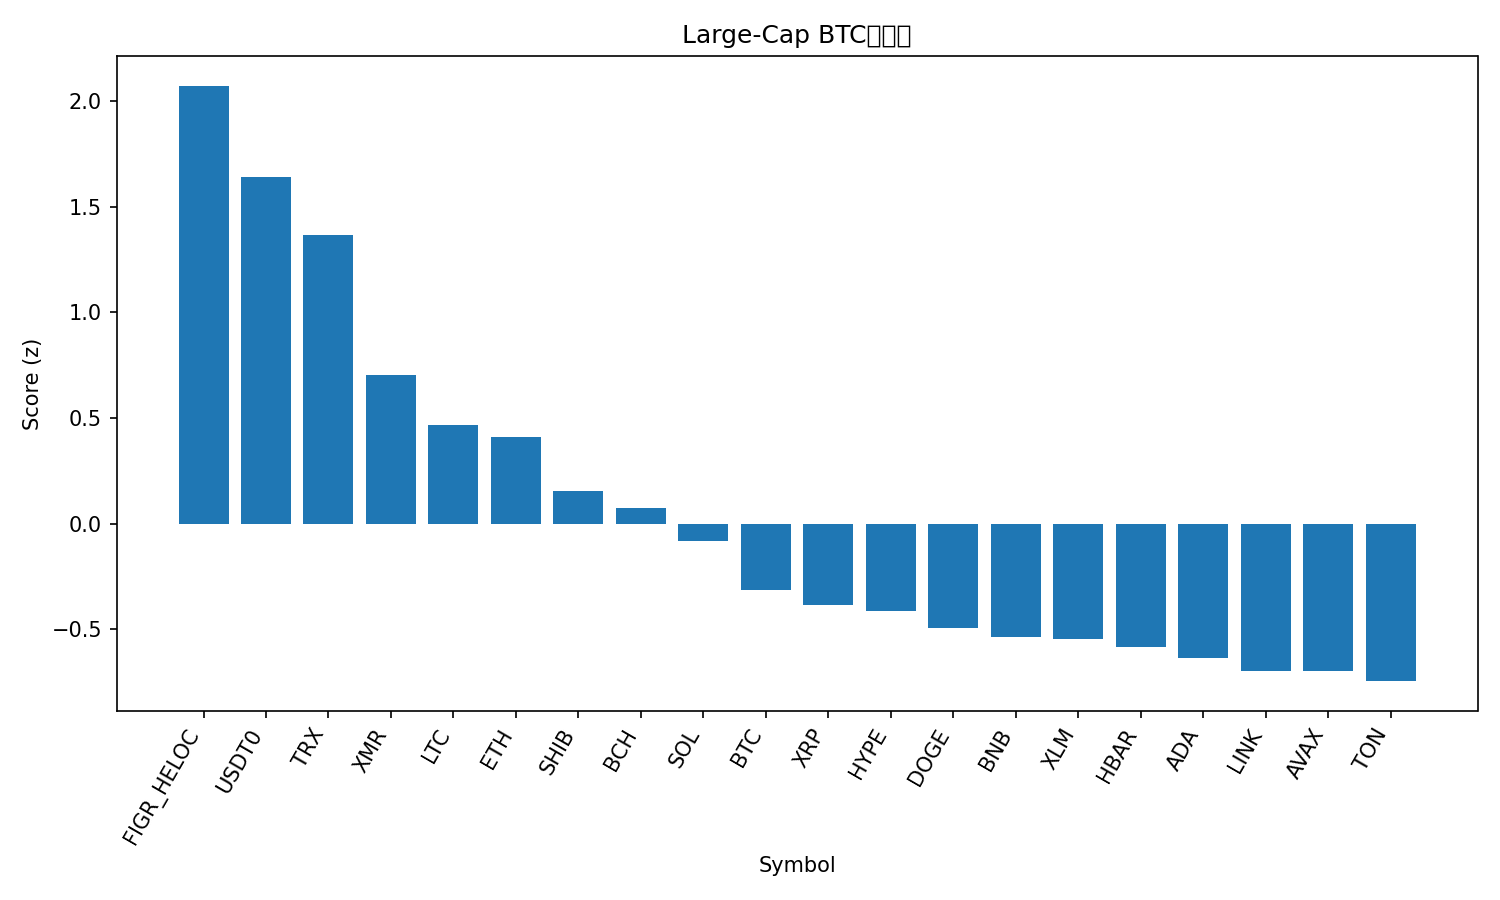

The data file committed next to this chart (first rows):
rank, name, symbol, price_btc, price_usd, pct_1h_btc, pct_24h_btc, pct_7d_btc, market_cap_rank, market_cap_usd, volume_usd, score
1, Figure Heloc, FIGR_HELOC, 9.33e-06, 1.02, 1.485, 3.733, 6.402, 15, 13434811300, 44613239, 2.072
2, USDT0, USDT0, 9.15e-06, 1.001, 1.596, 1.469, 3.351, 31, 7100036535, 480011286, 1.641
3, TRON, TRX, 2.95e-06, 0.323, 1.245, 1.452, 5.638, 9, 30560980923, 755401250, 1.364
4, Monero, XMR, 0.002797, 305.7, 1.044, -0.3949, 2.701, 34, 5632611770, 182139069, 0.702
5, Litecoin, LTC, 0.0008667, 94.71, 0.628, 1.048, -0.01924, 30, 7232891221, 733152771, 0.4667
6, Ethereum, ETH, 0.03588, 3923, 0.8523, -0.3319, -1.619, 2, 473189224951, 45376862768, 0.4118
7, Shiba Inu, SHIB, 9.328e-11, 1.02e-05, 0.3938, 0.9093, -1.405, 32, 5999488295, 200410203, 0.1551
8, Bitcoin Cash, BCH, 0.004437, 485, 0.2751, 2.048, -6.54, 21, 9662477969, 539439219, 0.07514
9, Solana, SOL, 0.001727, 188.8, 0.2788, 0.4329, -2.569, 6, 103089572425, 7979024581, -0.08506
10, Bitcoin, BTC, 1.0, 109345, 0.0, 0.0, 0.0, 1, 2178335483654, 102420600945, -0.3134
11, XRP, XRP, 2.236e-05, 2.44, 0.1114, -0.9471, 1.413, 5, 146528233787, 4689275585, -0.3834
12, Hyperliquid, HYPE, 0.0003286, 35.92, 0.9787, -4.334, -5.605, 20, 9707121283, 578991545, -0.4138
13, Dogecoin, DOGE, 1.8e-06, 0.1962, 0.03696, -0.7514, -0.6494, 10, 29688529226, 2548576576, -0.4953
14, BNB, BNB, 0.009785, 1070, 0.4435, -1.53, -9.261, 4, 148772501948, 3198962307, -0.5376
15, Stellar, XLM, 2.92e-06, 0.3196, 0.01184, -0.7792, -1.201, 19, 10220516928, 228300851, -0.5477
16, Hedera, HBAR, 1.58e-06, 0.1731, 0.04417, -0.6089, -4.045, 29, 7326155701, 224594864, -0.5821
17, Cardano, ADA, 5.96e-06, 0.6512, 0.03671, -0.9766, -3.337, 11, 23770222344, 1358157919, -0.6345
18, Chainlink, LINK, 0.000163, 17.81, 0.501, -3.778, -3.071, 16, 12367470987, 1315602031, -0.6977
19, Avalanche, AVAX, 0.0001816, 19.86, 0.2953, -1.503, -9.684, 25, 8455779987, 629535248, -0.6991
20, Toncoin, TON, 1.976e-05, 2.16, 0.1739, -2.379, -2.71, 35, 5430035027, 183801686, -0.7459
21, Sui, SUI, 2.314e-05, 2.53, 0.00021, -0.9846, -7.348, 22, 9149626534, 1221173627, -0.8137
